3-way image classification set "augmented_synth_line" from GitHub (psykodan/aiPrint-Data-Creation); label vocabulary: good, over-printed, under-printed.

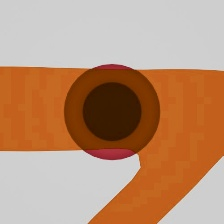
Label: under-printed

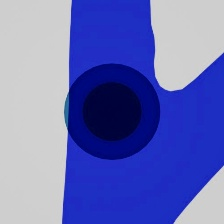
Label: over-printed

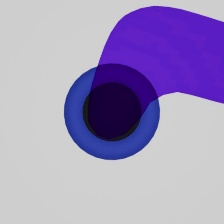
Label: over-printed

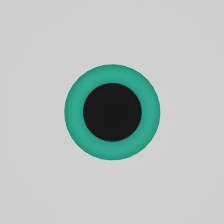
Label: under-printed

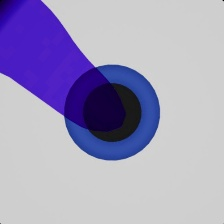
Label: good

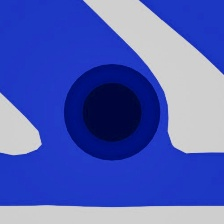
Label: over-printed
